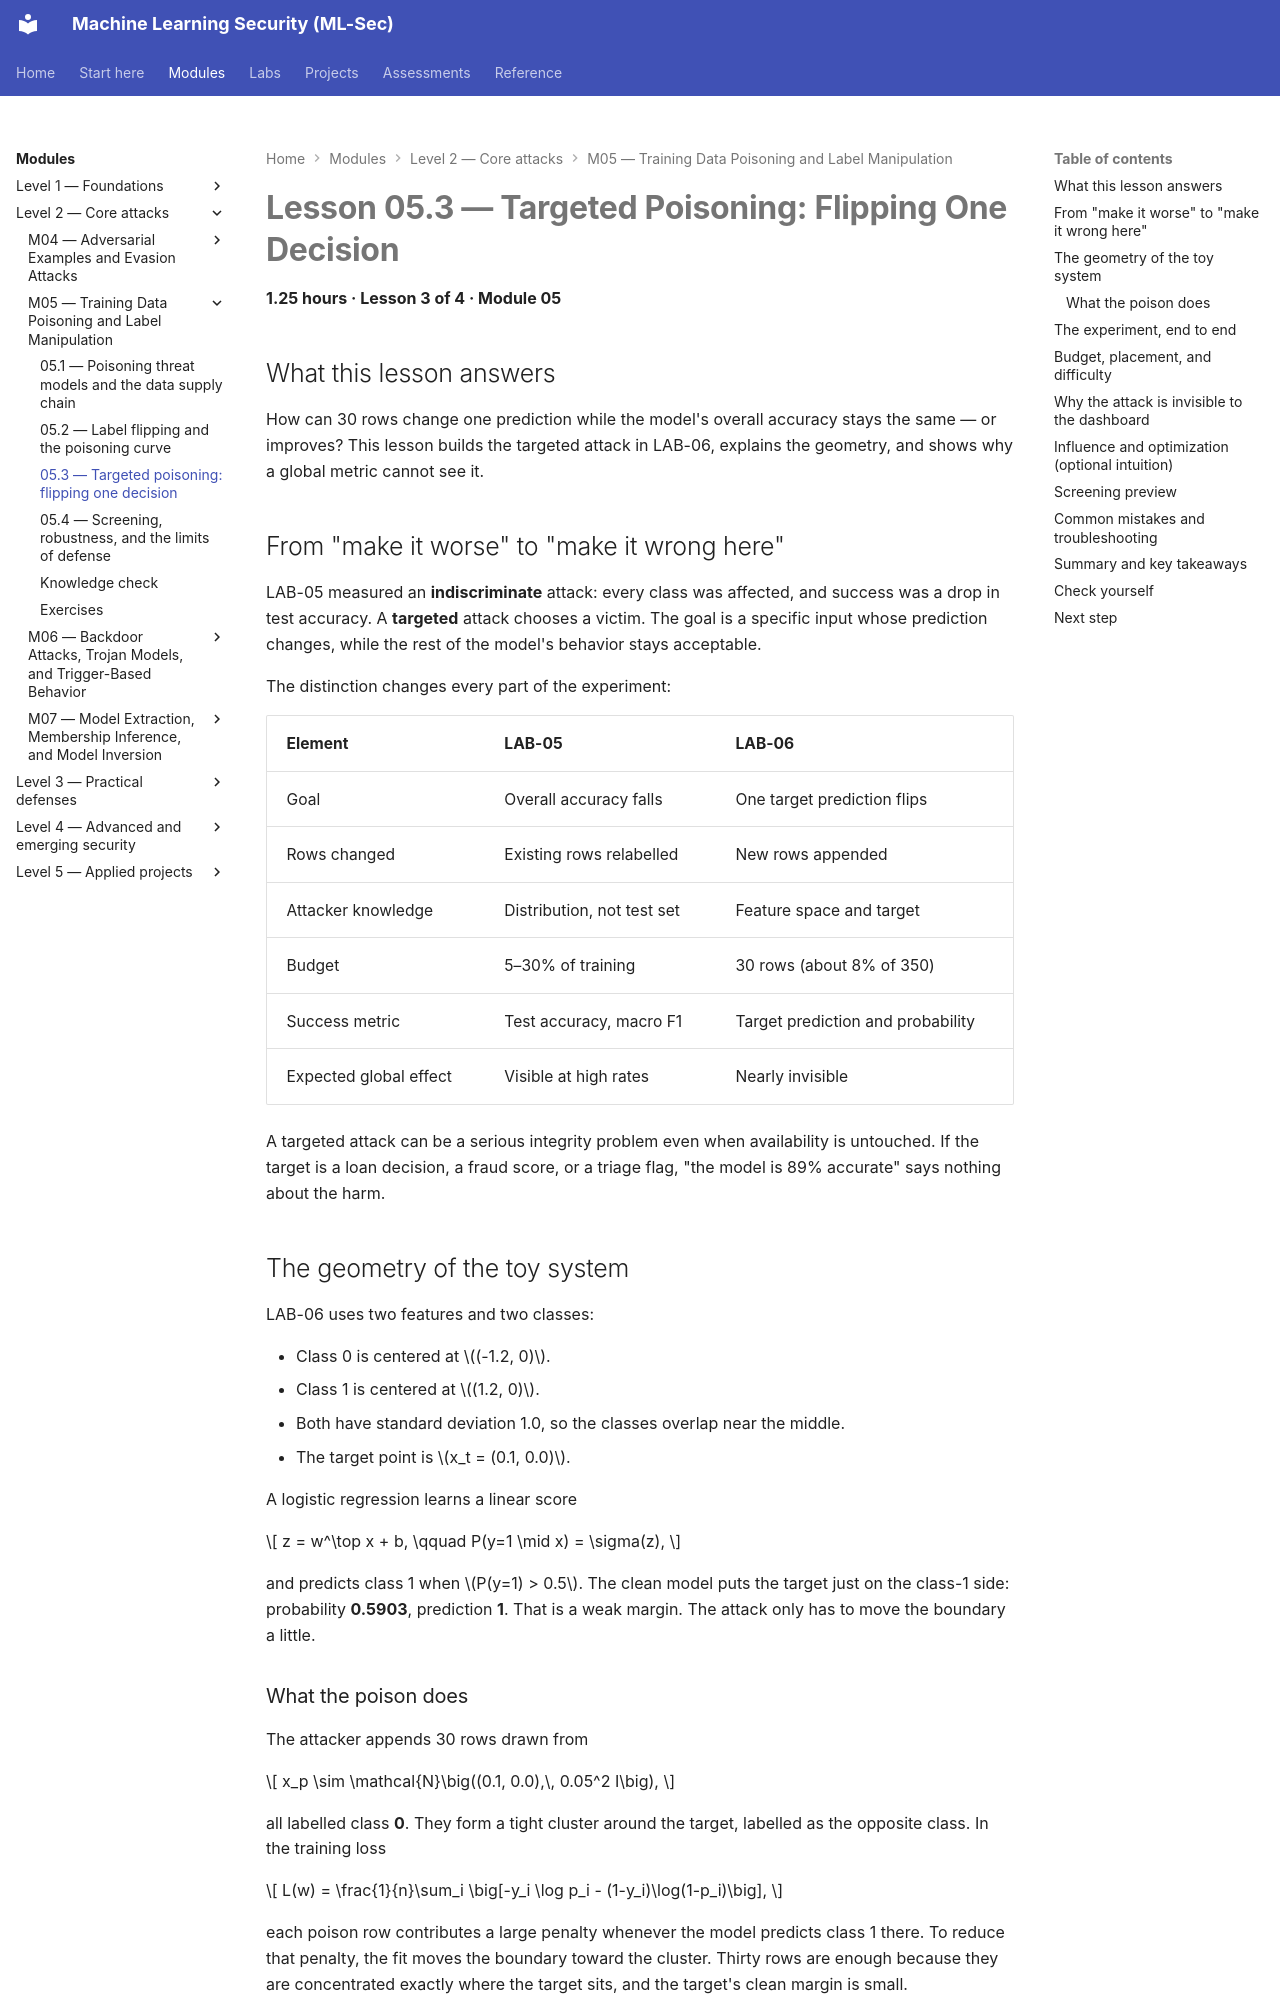

repository: nadeem-majeedch/MLSec · page: modules/m05-poisoning/lesson-3-targeted-poisoning/index.html · generator: mkdocs

# Lesson 05.3 — Targeted Poisoning: Flipping One Decision

<a id="m05-l3"></a>

**1.25 hours · Lesson 3 of 4 · Module 05**

## What this lesson answers

How can 30 rows change one prediction while the model's overall accuracy stays the same — or improves? This lesson builds the targeted attack in LAB-06, explains the geometry, and shows why a global metric cannot see it.

## From "make it worse" to "make it wrong here"

LAB-05 measured an **indiscriminate** attack: every class was affected, and success was a drop in test accuracy. A **targeted** attack chooses a victim. The goal is a specific input whose prediction changes, while the rest of the model's behavior stays acceptable.

The distinction changes every part of the experiment:

| Element | LAB-05 | LAB-06 |
|---|---|---|
| Goal | Overall accuracy falls | One target prediction flips |
| Rows changed | Existing rows relabelled | New rows appended |
| Attacker knowledge | Distribution, not test set | Feature space and target |
| Budget | 5–30% of training | 30 rows (about 8% of 350) |
| Success metric | Test accuracy, macro F1 | Target prediction and probability |
| Expected global effect | Visible at high rates | Nearly invisible |

A targeted attack can be a serious integrity problem even when availability is untouched. If the target is a loan decision, a fraud score, or a triage flag, "the model is 89% accurate" says nothing about the harm.

## The geometry of the toy system

LAB-06 uses two features and two classes:

- Class 0 is centered at $(-1.2, 0)$.
- Class 1 is centered at $(1.2, 0)$.
- Both have standard deviation 1.0, so the classes overlap near the middle.
- The target point is $x_t = (0.1, 0.0)$.

A logistic regression learns a linear score

$$
z = w^\top x + b, \qquad P(y=1 \mid x) = \sigma(z),
$$

and predicts class 1 when $P(y=1) > 0.5$. The clean model puts the target just on the class-1 side: probability **0.5903**, prediction **1**. That is a weak margin. The attack only has to move the boundary a little.

### What the poison does

The attacker appends 30 rows drawn from

$$
x_p \sim \mathcal{N}\big((0.1, 0.0),\, 0.05^2 I\big),
$$

all labelled class **0**. They form a tight cluster around the target, labelled as the opposite class. In the training loss

$$
L(w) = \frac{1}{n}\sum_i \big[-y_i \log p_i - (1-y_i)\log(1-p_i)\big],
$$

each poison row contributes a large penalty whenever the model predicts class 1 there. To reduce that penalty, the fit moves the boundary toward the cluster. Thirty rows are enough because they are concentrated exactly where the target sits, and the target's clean margin is small.

This is **feature-space poisoning**: the attacker controls both the features and the labels of the added rows. It is not clean-label. The rows sit in class-1 territory but carry class-0 labels, which is exactly what the reference-set screen in Lesson 4 is designed to notice.
